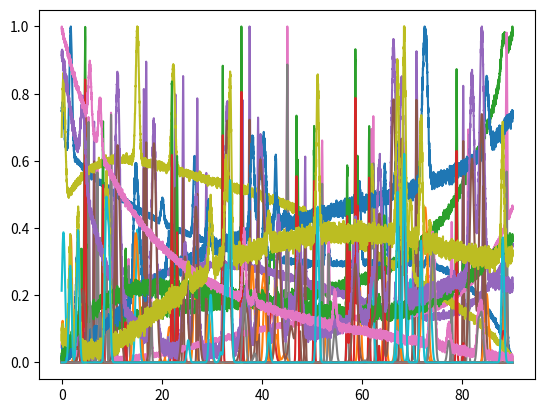

Reproduce this figure in Python.
import numpy as np
import random
import matplotlib.pyplot as plt

N = 9018
start_x = 0
end_x = 90
pattern_x = np.linspace(0, 90, N)

max_peaks_per_sample = 25  # max number of peaks per sample
polynomial_degree = 6
polymomial_parameters_range = 1.0

min_peak_height = 0.01


def generate_background_and_noise():

    xs = np.linspace(-1.0, 1.0, N)
    coefficients = [
        random.uniform(-polymomial_parameters_range, polymomial_parameters_range)
        for _ in range(0, polynomial_degree)
    ]

    ys = sum(coefficient * xs ** (n + 1) for n, coefficient in enumerate(coefficients))

    ys -= np.min(ys)

    # fluct_noise_level_max = 1.0
    # ys *= np.random.normal(N) * fluct_noise_level_max

    # TODO: Implement signal-to-noise ratio as in paper

    base_noise_level_max = 0.05
    base_noise_level_min = 0.01
    noise_level = np.random.uniform(low=base_noise_level_min, high=base_noise_level_max)
    ys += np.random.normal(size=N) * noise_level

    ys -= np.min(ys)

    return ys


def theta_rel(theta):
    return (theta - start_x) / (end_x - start_x)


def f_step_up(theta, h, alpha, theta_rel_step):
    return h * (1 / (1 + np.exp(alpha * (theta_rel(theta) - theta_rel_step))))


def f_step_down(theta, h, alpha, theta_rel_step):
    return h * (1 - (1 / (1 + np.exp(alpha * (theta_rel(theta) - theta_rel_step)))))


def f_polynomial(theta, n_max, alpha_n):
    return np.abs(
        np.sum([alpha_n[i] * theta_rel(theta) ** i for i in range(0, n_max + 1)])
    )


def f_bump(theta, h, n):
    return h * (n * theta_rel(theta)) ** 2 * np.exp(-1 * n * theta_rel(theta))


def trunc_normal(min, max, mean, std):
    while True:
        value = np.random.normal(mean, std)

        if value > min and value < max:
            return value
        else:
            continue


def generate_background_and_noise_paper():

    diffractogram = np.zeros(N)

    # TODO: find potentially better way of handling noise
    # patterns go from 0 to 1
    # diffractogram += np.random.uniform(0.0002, 0.002, N)

    choices = [1 if x < 0.5 else 0 for x in np.random.uniform(size=4)]
    T = 0.1 / np.sum(choices)

    if choices[0]:
        diffractogram += f_step_up(
            pattern_x,
            trunc_normal(0, T, T / 3, T / 7),
            np.random.uniform(10, 60),
            np.random.uniform(0, 1 / 7),
        )

    if choices[1]:
        diffractogram += f_step_down(
            pattern_x,
            trunc_normal(0, T, T / 3, T / 7),
            np.random.uniform(10, 60),
            np.random.uniform(1 - 1 / 7, 1),
        )

    if choices[2]:
        n_max = np.random.randint(0, 5)
        alpha_n = np.zeros(n_max + 1)
        for i, alpha in enumerate(alpha_n):
            if np.random.uniform() < 0.5:
                alpha_n[i] = 3 * T / (2 * (n_max + 1)) * np.random.uniform(-1, 1)

        diffractogram += f_polynomial(pattern_x, n_max, alpha_n)

    if choices[3]:
        diffractogram += f_bump(
            pattern_x,
            trunc_normal(0, 3 * T / 5, 2 * T / 5, 3 * T / 35),
            np.random.uniform(40, 70),
        )

    return diffractogram


def convert_to_discrete(peak_positions, peak_sizes):
    peak_info_disc = np.zeros(N)
    peak_size_disc = np.zeros(N)

    for i, peak_pos in enumerate(peak_positions):
        index = np.argwhere(pattern_x < peak_pos)[-1]
        peak_info_disc[index] += 1
        peak_size_disc[index] += peak_sizes[i]

    return peak_info_disc, peak_size_disc


def generate_samples(N=128, mode="removal", plot=False):

    xs_all = []
    ys_all = []

    for i in range(0, N):

        background_noise = generate_background_and_noise()
        # ys_altered = generate_background_and_noise_paper()

        ys_altered = background_noise

        ys_unaltered = np.zeros(len(pattern_x))

        sigma = random.uniform(0.1, 0.5)
        peak_positions = []
        peak_sizes = []

        for j in range(0, random.randint(1, max_peaks_per_sample)):

            mean = random.uniform(0, 90)

            peak_positions.append(mean)

            peak_size = random.uniform(min_peak_height, 1)
            peak = (
                1
                / (sigma * np.sqrt(2 * np.pi))
                * np.exp(-1 / (2 * sigma ** 2) * (pattern_x - mean) ** 2)
            ) * peak_size

            peak_sizes.append(peak_size)

            ys_altered += peak
            ys_unaltered += peak

        scaler = np.max(ys_altered)
        ys_altered /= scaler
        ys_unaltered /= scaler

        if plot:
            plt.plot(pattern_x, ys_altered)
            plt.plot(pattern_x, ys_unaltered)
            plt.show()

        if mode == "removal":

            xs_all.append(ys_altered)
            ys_all.append(ys_unaltered)

        elif mode == "info":

            peak_info_disc, peak_size_disc = convert_to_discrete(
                peak_positions, peak_sizes
            )

            xs_all.append(ys_altered)
            ys_all.append(peak_info_disc)

    return np.array(xs_all), np.array(ys_all)


if __name__ == "__main__":
    generate_samples(10, plot=True)
